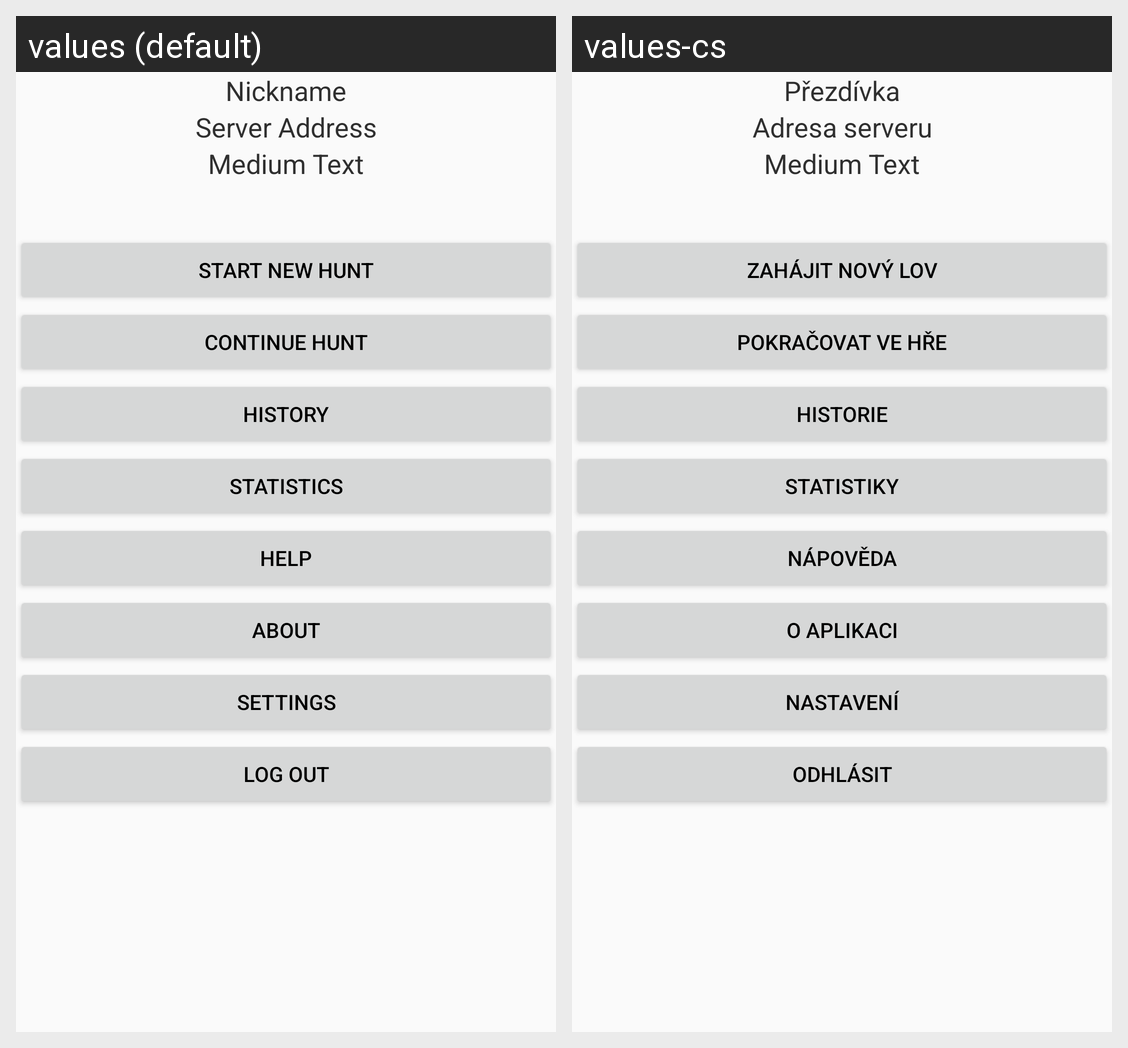

The same Android screen rendered under two of its app's locales, left to right. List the strings drawn on it with the default value and each locale's translation.
Android screen res/layout/activity_main.xml rendered under 2 locales, left to right: values (default), values-cs. Device: Nexus 5 (rendered at 1080×1920; each locale shown at half size, 540×960, under a caption strip naming it); theme AppTheme.ActionBar.
Strings drawn on this screen, with the default value and each locale's value (text and hints the layout hard-codes, and strings that could not be matched under every locale, appear in the picture but are not listed):

prompt_nickname
  values: Nickname
  values-cs: Přezdívka

prompt_server
  values: Server Address
  values-cs: Adresa serveru

button_new_hunt
  values: Start new hunt
  values-cs: Zahájit nový lov

button_continue_hunt
  values: Continue hunt
  values-cs: Pokračovat ve hře

button_hunt_history
  values: History
  values-cs: Historie

button_statistics
  values: Statistics
  values-cs: Statistiky

button_help
  values: Help
  values-cs: Nápověda

button_about
  values: About
  values-cs: O aplikaci

button_settings
  values: Settings
  values-cs: Nastavení

button_logout
  values: Log out
  values-cs: Odhlásit
